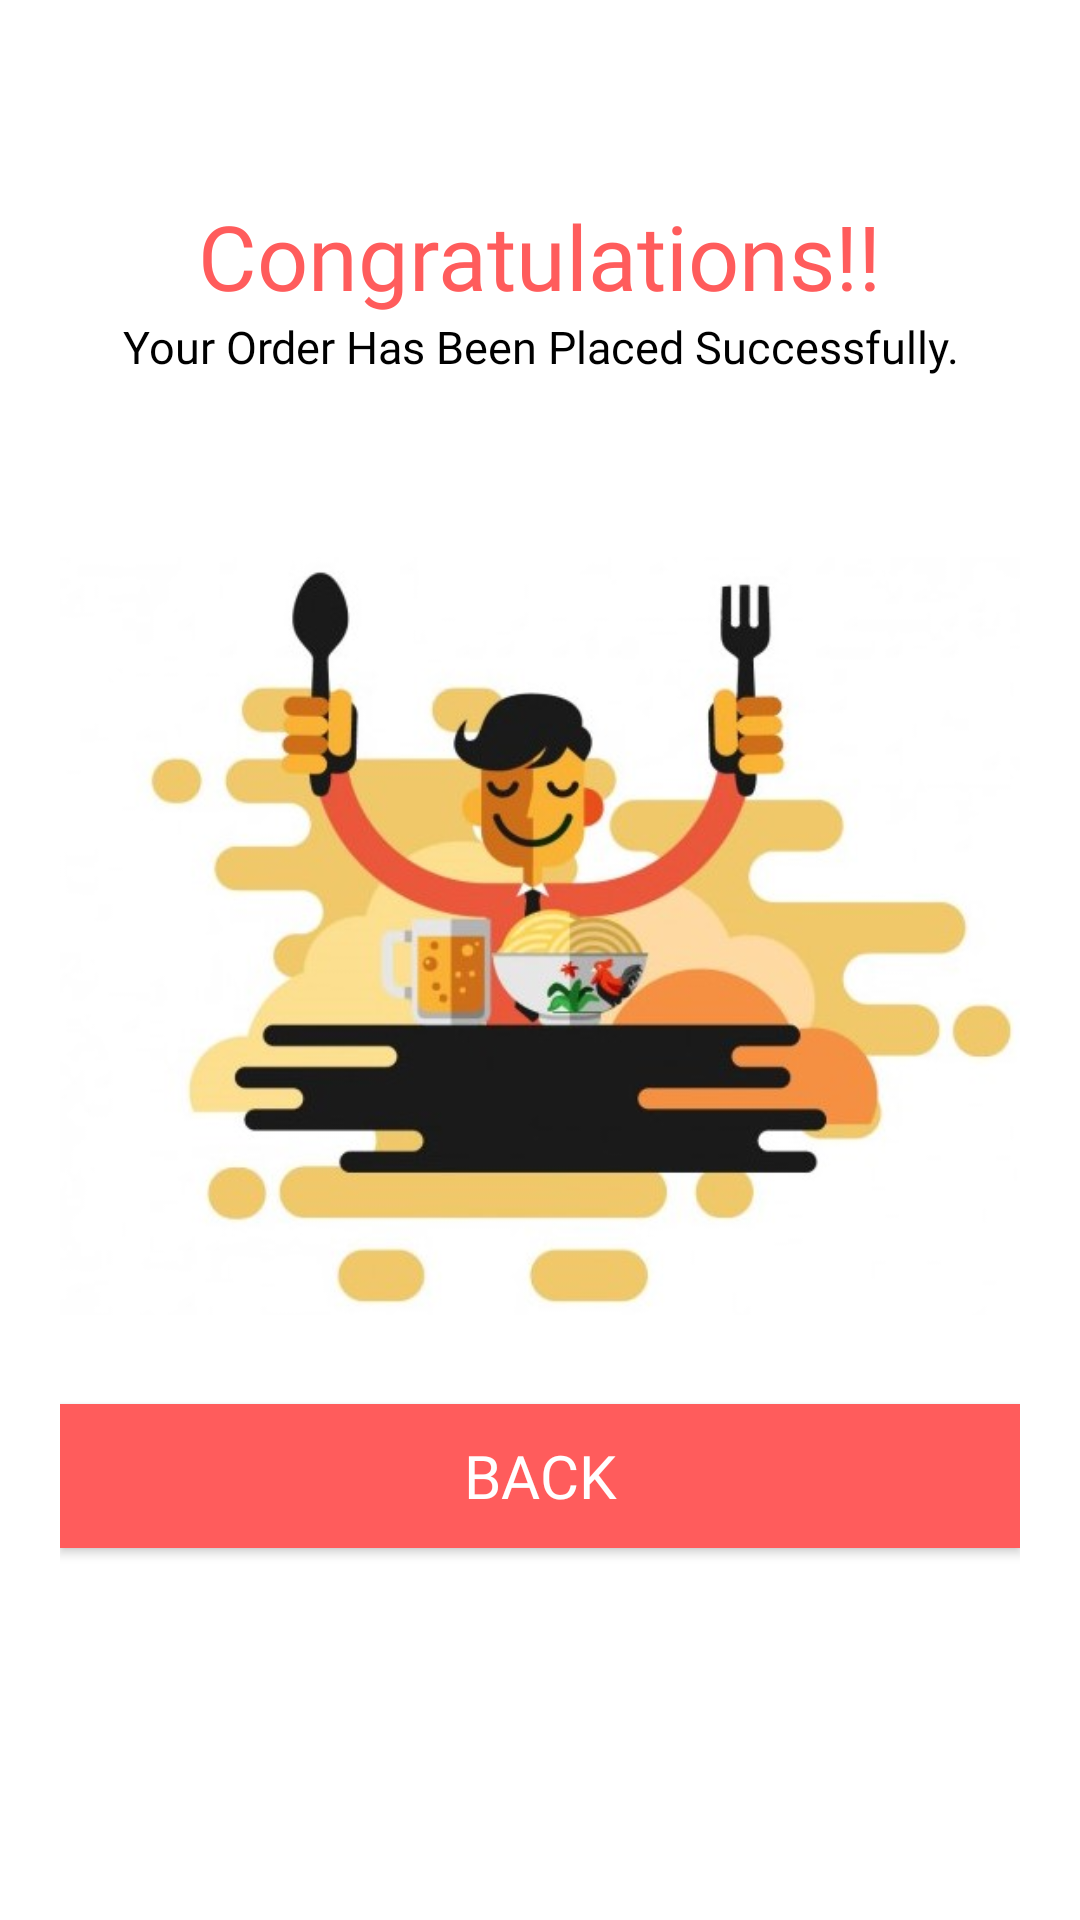

The Android layout XML behind this screen, and the referenced resources:
<!-- AndroidManifest.xml: application theme AppTheme -->
<!-- res/layout/fragment_end.xml -->
<?xml version="1.0" encoding="utf-8"?>
<layout xmlns:android="http://schemas.android.com/apk/res/android"
    xmlns:app="http://schemas.android.com/apk/res-auto"
    xmlns:tools="http://schemas.android.com/tools"
    tools:context=".EndFragment">

    <androidx.constraintlayout.widget.ConstraintLayout android:id="@+id/endFragment"
    android:layout_width="match_parent"
    android:layout_height="match_parent"
    style="@style/screenStyle">

        <ImageView
            android:id="@+id/imageView"
            android:layout_width="326dp"
            android:layout_height="312dp"
            android:contentDescription="People with food"
            android:src="@drawable/happyend"
            app:layout_constraintBottom_toTopOf="@+id/backbutton"
            app:layout_constraintEnd_toEndOf="parent"
            app:layout_constraintHorizontal_bias="0.494"
            app:layout_constraintStart_toStartOf="parent"
            app:layout_constraintTop_toTopOf="parent"
            app:layout_constraintVertical_bias="1.0" />

        <TextView
            android:id="@+id/congoTextView"
            android:layout_width="wrap_content"
            android:layout_height="wrap_content"
            android:layout_marginTop="16dp"
            android:fontFamily="@font/poppins_medium"
            android:text="@string/congratulations"
            android:textAlignment="center"
            android:textColor="@color/pinkish"
            android:textSize="30sp"
            app:layout_constraintBottom_toTopOf="@+id/imageView"
            app:layout_constraintEnd_toEndOf="parent"
            app:layout_constraintHorizontal_bias="0.496"
            app:layout_constraintStart_toStartOf="parent"
            app:layout_constraintTop_toTopOf="parent"
            app:layout_constraintVertical_bias="0.362" />

        <TextView
            android:id="@+id/orderplacedView"
            android:layout_width="wrap_content"
            android:layout_height="wrap_content"
            android:fontFamily="@font/poppins_medium"
            android:text="@string/placed_order"
            android:textAlignment="center"
            android:textColor="@color/black"
            android:textSize="15sp"
            app:layout_constraintBottom_toTopOf="@+id/imageView"
            app:layout_constraintEnd_toEndOf="parent"
            app:layout_constraintStart_toStartOf="parent"
            app:layout_constraintTop_toBottomOf="@+id/congoTextView"
            app:layout_constraintVertical_bias="0.0" />

        <Button
            android:id="@+id/backbutton"
            style="@style/buttonStyle"
            android:layout_width="match_parent"
            android:layout_marginBottom="104dp"
            android:text="@string/back"
            app:layout_constraintBottom_toBottomOf="parent"
            tools:layout_editor_absoluteX="20dp" />

    </androidx.constraintlayout.widget.ConstraintLayout>
</layout>
<!-- resources referenced by this layout -->
<resources>
  <color name="black">#000000</color>
  <color name="pinkish">#FF5C5C</color>
  <!-- drawable happyend: jpg bitmap (drawable, 58743 bytes) -->
  <string name="back">Back</string>
  <string name="congratulations">Congratulations!!</string>
  <string name="placed_order">Your Order Has Been Placed Successfully.</string>
  <style name="buttonStyle">
          <item name="android:layout_height">wrap_content</item>
          <item name="android:layout_marginBottom">16dp</item>
          <item name="android:background">@color/pinkish</item>
          <item name="android:textSize">20dp</item>
          <item name="android:fontFamily">@font/poppins_medium</item>
          <item name="android:padding">@dimen/button_padding</item>
          <item name="android:textColor">@color/white</item>
      </style>
  <style name="screenStyle">
          <item name="android:background">@color/white</item>
          <item name="android:padding">20dp</item>
      </style>
  <style name="AppTheme" parent="Theme.AppCompat.Light.DarkActionBar">
          
          <item name="colorPrimary">@color/colorPrimary</item>
          <item name="colorPrimaryDark">@color/colorPrimaryDark</item>
          <item name="colorAccent">@color/colorAccent</item>
      </style>
  <dimen name="button_padding">10dp</dimen>
  <color name="white">#FFFFFF</color>
  <color name="colorPrimary">#FF9595</color>
  <color name="colorPrimaryDark">#FF9595</color>
  <color name="colorAccent">#03DAC5</color>
</resources>
